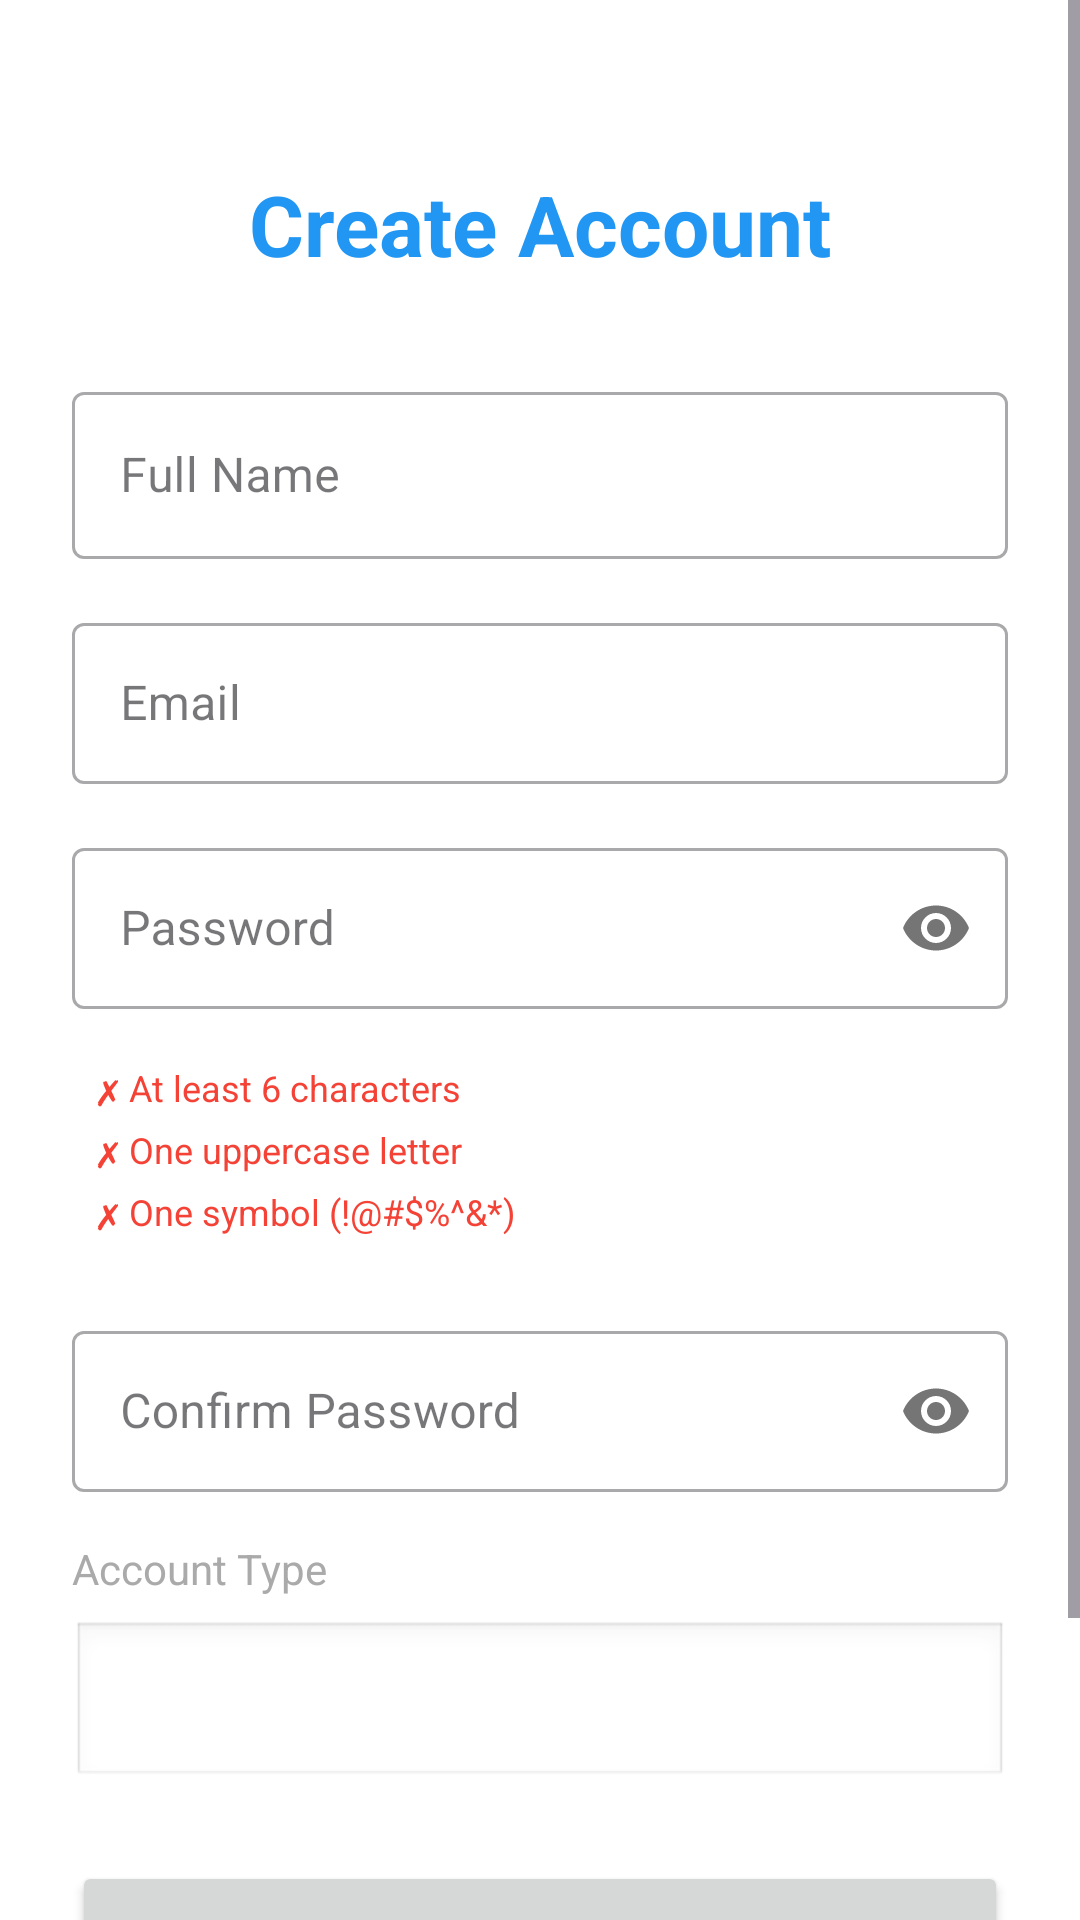

Here is an Android app screen rendered from its layout file. Give the layout XML and the strings, colors and styles it references.
<!-- AndroidManifest.xml: application theme Theme.Joblink -->
<!-- res/layout/activity_register.xml -->
<?xml version="1.0" encoding="utf-8"?>
<ScrollView xmlns:android="http://schemas.android.com/apk/res/android"
    xmlns:app="http://schemas.android.com/apk/res-auto"
    android:layout_width="match_parent"
    android:layout_height="match_parent"
    android:fillViewport="true"
    android:background="@android:color/white">

    <androidx.constraintlayout.widget.ConstraintLayout
        android:layout_width="match_parent"
        android:layout_height="wrap_content"
        android:padding="24dp">

        <TextView
            android:id="@+id/titleText"
            android:layout_width="wrap_content"
            android:layout_height="wrap_content"
            android:layout_marginTop="32dp"
            android:text="Create Account"
            android:textColor="#2196F3"
            android:textSize="28sp"
            android:textStyle="bold"
            app:layout_constraintEnd_toEndOf="parent"
            app:layout_constraintStart_toStartOf="parent"
            app:layout_constraintTop_toTopOf="parent" />

        <com.google.android.material.textfield.TextInputLayout
            android:id="@+id/nameInputLayout"
            android:layout_width="0dp"
            android:layout_height="wrap_content"
            android:layout_marginTop="32dp"
            android:hint="Full Name"
            style="@style/Widget.MaterialComponents.TextInputLayout.OutlinedBox"
            app:layout_constraintTop_toBottomOf="@id/titleText"
            app:layout_constraintStart_toStartOf="parent"
            app:layout_constraintEnd_toEndOf="parent">

            <com.google.android.material.textfield.TextInputEditText
                android:id="@+id/nameInput"
                android:layout_width="match_parent"
                android:layout_height="wrap_content"
                android:inputType="textPersonName"/>

        </com.google.android.material.textfield.TextInputLayout>

        <com.google.android.material.textfield.TextInputLayout
            android:id="@+id/emailInputLayout"
            android:layout_width="0dp"
            android:layout_height="wrap_content"
            android:layout_marginTop="16dp"
            style="@style/Widget.MaterialComponents.TextInputLayout.OutlinedBox"
            app:layout_constraintTop_toBottomOf="@id/nameInputLayout"
            app:layout_constraintStart_toStartOf="parent"
            app:layout_constraintEnd_toEndOf="parent">

            <EditText
                android:id="@+id/emailInput"
                android:layout_width="match_parent"
                android:layout_height="wrap_content"
                android:hint="Email"
                android:inputType="textEmailAddress"
                android:padding="16dp"/>

        </com.google.android.material.textfield.TextInputLayout>

        <com.google.android.material.textfield.TextInputLayout
            android:id="@+id/passwordInputLayout"
            android:layout_width="0dp"
            android:layout_height="wrap_content"
            android:layout_marginTop="16dp"
            style="@style/Widget.MaterialComponents.TextInputLayout.OutlinedBox"
            app:passwordToggleEnabled="true"
            app:layout_constraintTop_toBottomOf="@id/emailInputLayout"
            app:layout_constraintStart_toStartOf="parent"
            app:layout_constraintEnd_toEndOf="parent">

            <EditText
                android:id="@+id/passwordInput"
                android:layout_width="match_parent"
                android:layout_height="wrap_content"
                android:hint="Password"
                android:inputType="textPassword"
                android:padding="16dp"/>

        </com.google.android.material.textfield.TextInputLayout>

        <LinearLayout
            android:id="@+id/passwordRequirementsLayout"
            android:layout_width="0dp"
            android:layout_height="wrap_content"
            android:layout_marginTop="8dp"
            android:orientation="vertical"
            android:padding="8dp"
            app:layout_constraintTop_toBottomOf="@id/passwordInputLayout"
            app:layout_constraintStart_toStartOf="parent"
            app:layout_constraintEnd_toEndOf="parent">

            <TextView
                android:id="@+id/passwordRequirementLength"
                android:layout_width="wrap_content"
                android:layout_height="wrap_content"
                android:text="✗ At least 6 characters"
                android:textColor="#F44336"
                android:textSize="12sp"
                android:paddingVertical="2dp"/>

            <TextView
                android:id="@+id/passwordRequirementUppercase"
                android:layout_width="wrap_content"
                android:layout_height="wrap_content"
                android:text="✗ One uppercase letter"
                android:textColor="#F44336"
                android:textSize="12sp"
                android:paddingVertical="2dp"/>

            <TextView
                android:id="@+id/passwordRequirementSymbol"
                android:layout_width="wrap_content"
                android:layout_height="wrap_content"
                android:text="✗ One symbol (!@#$%^&amp;*)"
                android:textColor="#F44336"
                android:textSize="12sp"
                android:paddingVertical="2dp"/>

        </LinearLayout>

        <com.google.android.material.textfield.TextInputLayout
            android:id="@+id/confirmPasswordInputLayout"
            android:layout_width="0dp"
            android:layout_height="wrap_content"
            android:layout_marginTop="16dp"
            style="@style/Widget.MaterialComponents.TextInputLayout.OutlinedBox"
            app:passwordToggleEnabled="true"
            app:layout_constraintTop_toBottomOf="@id/passwordRequirementsLayout"
            app:layout_constraintStart_toStartOf="parent"
            app:layout_constraintEnd_toEndOf="parent">

            <EditText
                android:id="@+id/confirmPasswordInput"
                android:layout_width="match_parent"
                android:layout_height="wrap_content"
                android:hint="Confirm Password"
                android:inputType="textPassword"
                android:padding="16dp"/>

        </com.google.android.material.textfield.TextInputLayout>

        <TextView
            android:id="@+id/accountTypeLabel"
            android:layout_width="wrap_content"
            android:layout_height="wrap_content"
            android:layout_marginTop="16dp"
            android:text="Account Type"
            android:textSize="14sp"
            android:textColor="@android:color/darker_gray"
            app:layout_constraintTop_toBottomOf="@id/confirmPasswordInputLayout"
            app:layout_constraintStart_toStartOf="parent"/>

        <Spinner
            android:id="@+id/accountTypeSpinner"
            android:layout_width="0dp"
            android:layout_height="56dp"
            android:layout_marginTop="8dp"
            android:background="@android:drawable/edit_text"
            android:padding="16dp"
            app:layout_constraintTop_toBottomOf="@id/accountTypeLabel"
            app:layout_constraintStart_toStartOf="parent"
            app:layout_constraintEnd_toEndOf="parent"/>

        <Button
            android:id="@+id/registerButton"
            android:layout_width="0dp"
            android:layout_height="56dp"
            android:layout_marginTop="24dp"
            android:text="Register"
            android:textSize="16sp"
            android:textStyle="bold"
            app:layout_constraintTop_toBottomOf="@id/accountTypeSpinner"
            app:layout_constraintStart_toStartOf="parent"
            app:layout_constraintEnd_toEndOf="parent"/>

        <ProgressBar
            android:id="@+id/progressBar"
            android:layout_width="wrap_content"
            android:layout_height="wrap_content"
            android:layout_marginTop="16dp"
            android:visibility="gone"
            app:layout_constraintTop_toBottomOf="@id/registerButton"
            app:layout_constraintStart_toStartOf="parent"
            app:layout_constraintEnd_toEndOf="parent"/>

        <TextView
            android:id="@+id/loginLink"
            android:layout_width="wrap_content"
            android:layout_height="wrap_content"
            android:layout_marginTop="16dp"
            android:layout_marginBottom="24dp"
            android:clickable="true"
            android:focusable="true"
            android:text="Already have an account? Login"
            android:textColor="#2196F3"
            android:textSize="14sp"
            app:layout_constraintBottom_toBottomOf="parent"
            app:layout_constraintEnd_toEndOf="parent"
            app:layout_constraintStart_toStartOf="parent"
            app:layout_constraintTop_toBottomOf="@id/progressBar" />

    </androidx.constraintlayout.widget.ConstraintLayout>

</ScrollView>
<!-- resources referenced by this layout -->
<resources>
  <style name="Theme.Joblink" parent="Base.Theme.Joblink" />
  <style name="Base.Theme.Joblink" parent="Theme.Material3.DayNight.NoActionBar">
          
          
  
          
          <item name="android:windowFullscreen">false</item>
          <item name="android:fitsSystemWindows">true</item>
  
          
          <item name="android:statusBarColor">@color/material_dynamic_primary40</item>
          <item name="android:windowLightStatusBar">true</item>
      </style>
</resources>
